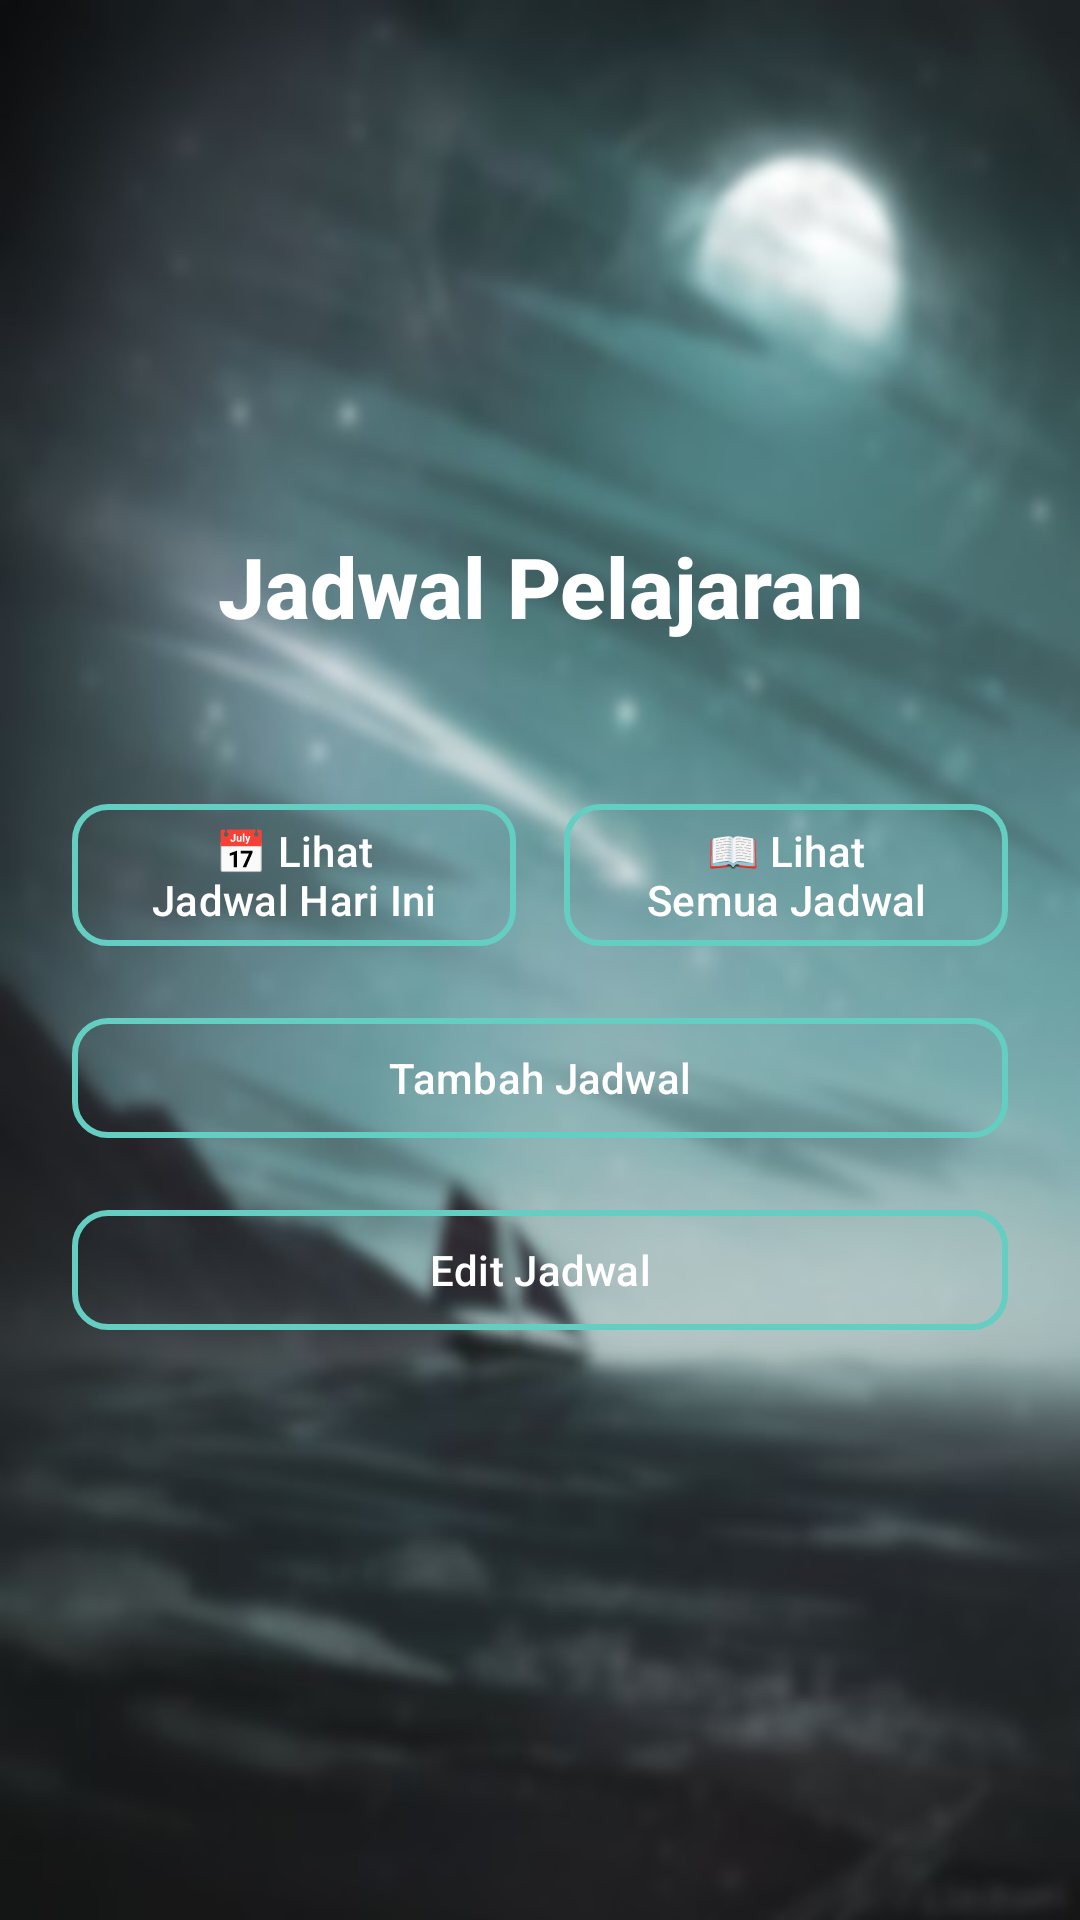

Write the Android layout XML for this screen, with the resource values it uses.
<!-- AndroidManifest.xml: application theme Theme.JadwalPelajaranXD -->
<!-- res/layout/activity_main.xml -->
<?xml version="1.0" encoding="utf-8"?>
<LinearLayout xmlns:android="http://schemas.android.com/apk/res/android"
    xmlns:app="http://schemas.android.com/apk/res-auto"
    xmlns:tools="http://schemas.android.com/tools"
    android:layout_width="match_parent"
    android:layout_height="match_parent"
    android:gravity="center"
    android:orientation="vertical"
    android:padding="24dp"
    tools:context=".MainActivity"
    android:background="@drawable/image">

    
    <TextView
        android:id="@+id/tvTitle"
        android:layout_width="wrap_content"
        android:layout_height="wrap_content"
        android:text="Jadwal Pelajaran"
        android:textSize="28sp"
        android:textColor="@android:color/white"
        android:textStyle="bold"
        android:layout_marginBottom="50dp"
        android:fontFamily="sans-serif-medium"
        android:gravity="center" />


    <LinearLayout
        android:layout_width="match_parent"
        android:layout_height="wrap_content"
        android:orientation="horizontal"
        android:layout_marginBottom="16dp"
        android:weightSum="2">


        <com.google.android.material.button.MaterialButton
            android:id="@+id/btnToday"
            android:layout_width="0dp"
            android:layout_height="wrap_content"
            android:layout_weight="1"
            android:text="📅 Lihat Jadwal Hari Ini"
            android:textColor="@android:color/white"
            android:textAllCaps="false"
            android:layout_marginEnd="8dp"
            app:cornerRadius="12dp"
            app:strokeWidth="2dp"
            app:strokeColor="#63CEC1"
            app:backgroundTint="@android:color/transparent" />


        <com.google.android.material.button.MaterialButton
            android:id="@+id/btnAll"
            android:layout_width="0dp"
            android:layout_height="wrap_content"
            android:layout_marginStart="8dp"
            android:layout_weight="1"
            android:text="📖 Lihat Semua Jadwal"
            android:textAllCaps="false"
            android:textColor="@android:color/white"
            app:backgroundTint="@android:color/transparent"
            app:cornerRadius="12dp"
            app:strokeColor="#63CEC1"
            app:strokeWidth="2dp" />
    </LinearLayout>

    <com.google.android.material.button.MaterialButton
        android:id="@+id/btnAdd"
        android:layout_width="match_parent"
        android:layout_height="wrap_content"
        android:text="Tambah Jadwal"
        android:textColor="@android:color/white"
        android:textAllCaps="false"
        android:layout_marginBottom="16dp"
        app:cornerRadius="12dp"
        app:strokeWidth="2dp"
        app:strokeColor="#63CEC1"
        app:backgroundTint="@android:color/transparent" />
    <com.google.android.material.button.MaterialButton
        android:id="@+id/btnEdit"
        android:layout_width="match_parent"
        android:layout_height="wrap_content"
        android:text="Edit Jadwal"
        android:textColor="@android:color/white"
        android:textAllCaps="false"
        android:layout_marginBottom="16dp"
        app:cornerRadius="12dp"
        app:strokeWidth="2dp"
        app:strokeColor="#63CEC1"
        app:backgroundTint="@android:color/transparent" />
</LinearLayout>
<!-- resources referenced by this layout -->
<resources>
  <!-- drawable image: jpg bitmap (drawable, 32243 bytes) -->
  <style name="Theme.JadwalPelajaranXD" parent="Base.Theme.JadwalPelajaranXD" />
  <style name="Base.Theme.JadwalPelajaranXD" parent="Theme.Material3.DayNight.NoActionBar">
          
          
      </style>
</resources>
